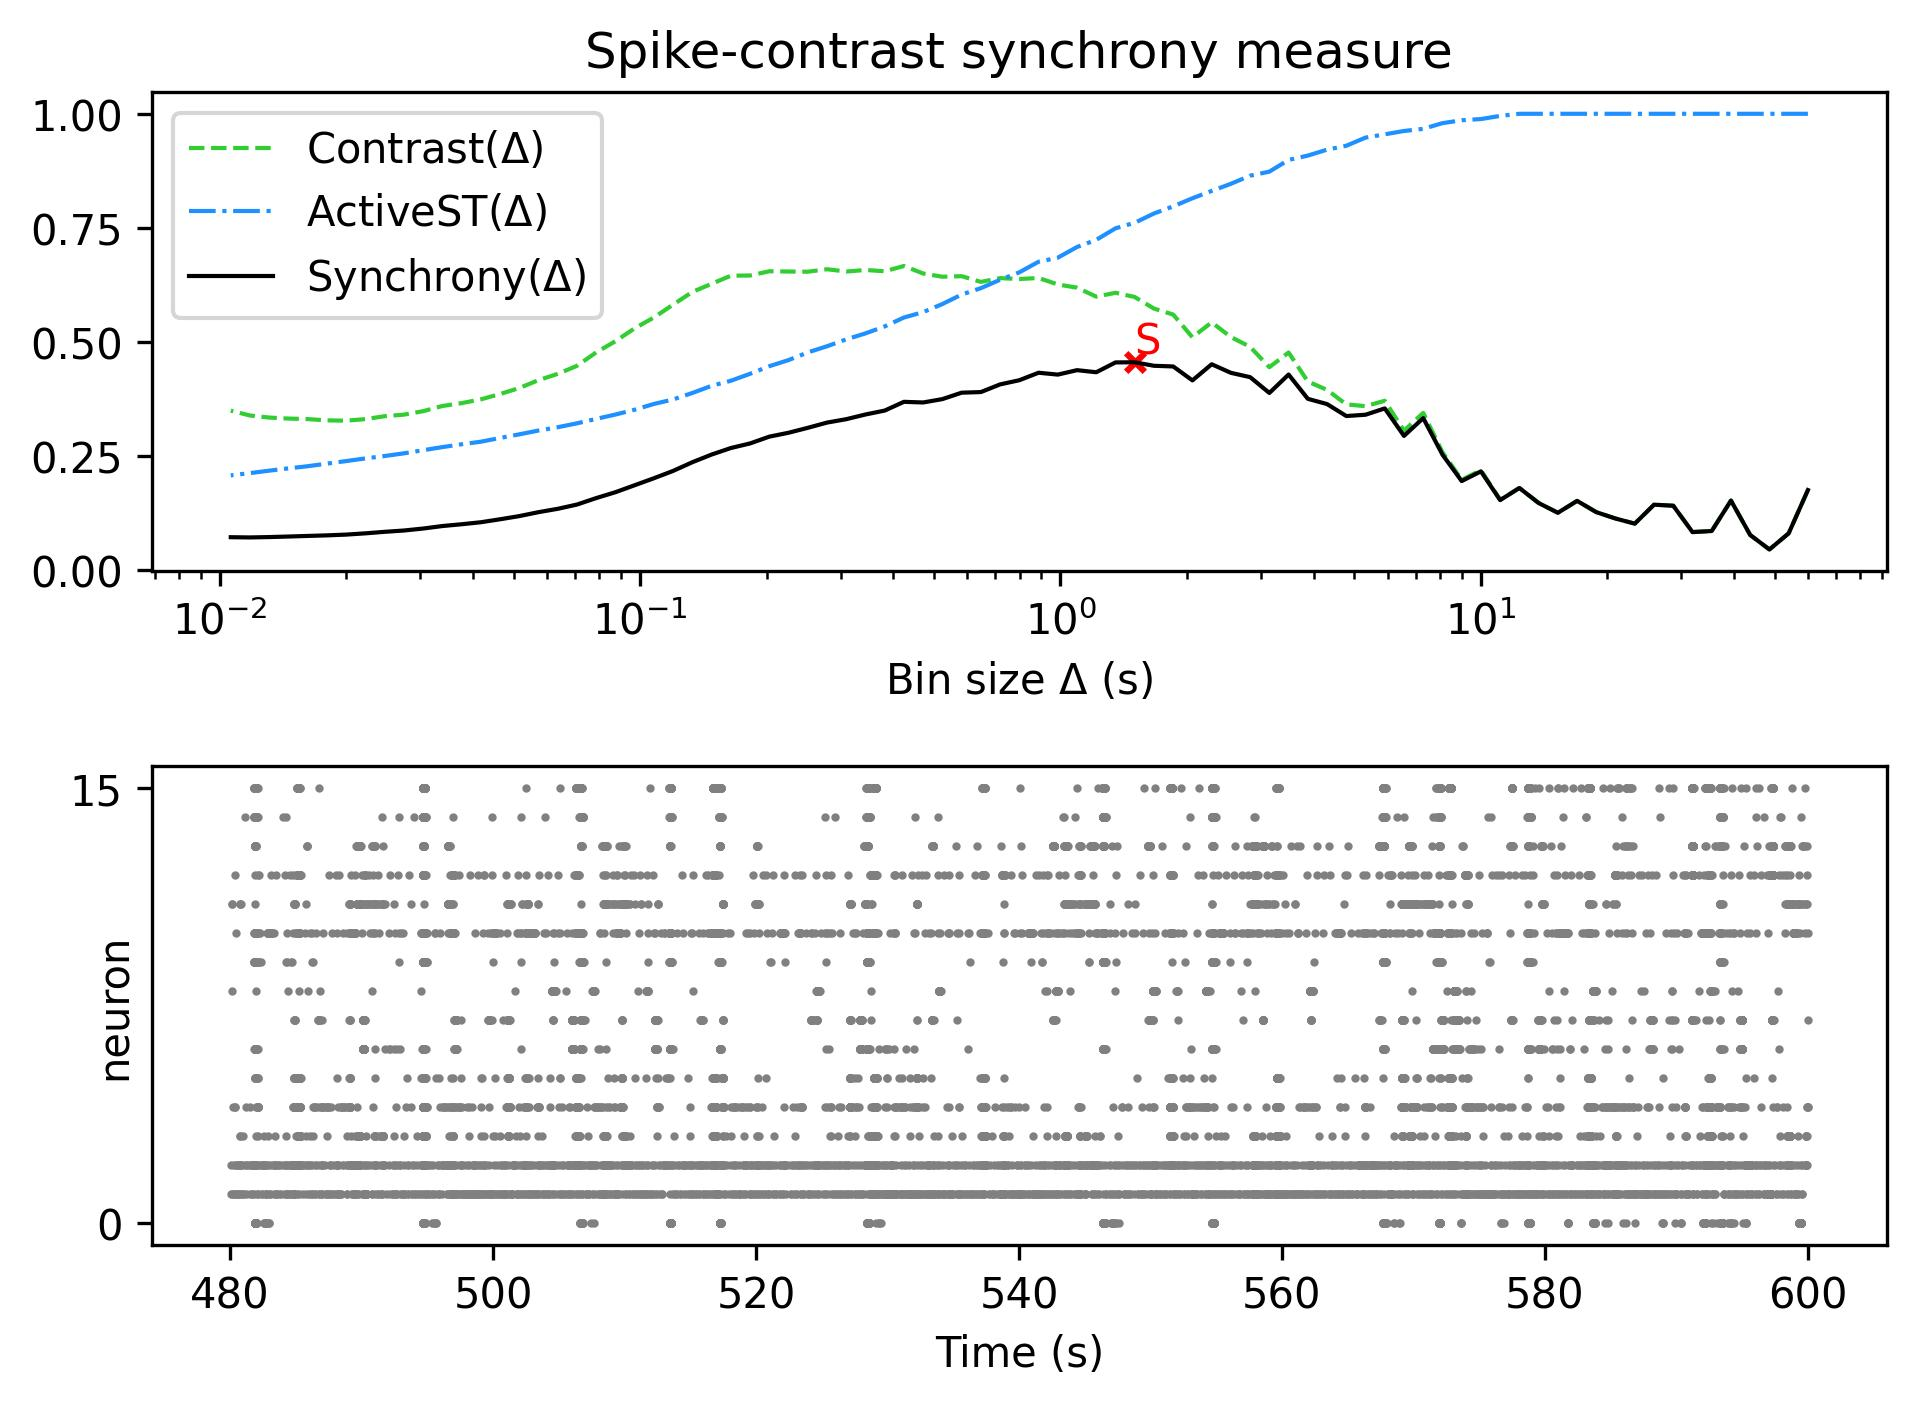

The file beside this chart, header and first rows:
, Spike-contrast (60.0 s), Spike-contrast (54.0 s), Spike-contrast (48.6 s), Spike-contrast (43.74 s), Spike-contrast (39.366 s), Spike-contrast (35.429 s), Spike-contrast (31.886 s), Spike-contrast (28.698 s), Spike-contrast (25.828 s), Spike-contrast (23.245 s), Spike-contrast (20.921 s), Spike-contrast (18.829 s), Spike-contrast (16.946 s), Spike-contrast (15.251 s), Spike-contrast (13.726 s), Spike-contrast (12.353 s), Spike-contrast (11.118 s), Spike-contrast (10.006 s), Spike-contrast (9.006 s), Spike-contrast (8.105 s), Spike-contrast (7.295 s), Spike-contrast (6.565 s), Spike-contrast (5.909 s)
0, 0.1761, 0.08135, 0.04602, 0.07775, 0.1531, 0.08643, 0.0841, 0.1418, 0.1441, 0.1026, 0.1138, 0.1277, 0.1524, 0.1264, 0.1478, 0.1807, 0.1541, 0.2171, 0.1958, 0.2537, 0.3337, 0.2947, 0.3549
